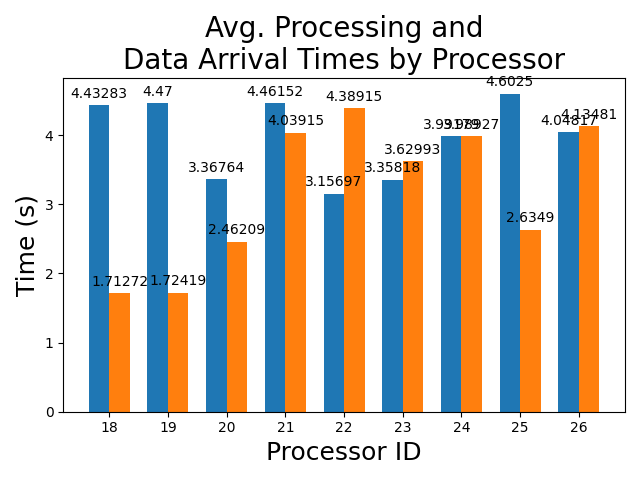

Data behind this chart, as committed beside it:
processor_ids, avg_processing_times, avg_data_arrival_times
18, 4.433, 1.713
19, 4.47, 1.724
20, 3.368, 2.462
21, 4.462, 4.039
22, 3.157, 4.389
23, 3.358, 3.63
24, 3.992, 3.989
25, 4.602, 2.635
26, 4.048, 4.135
